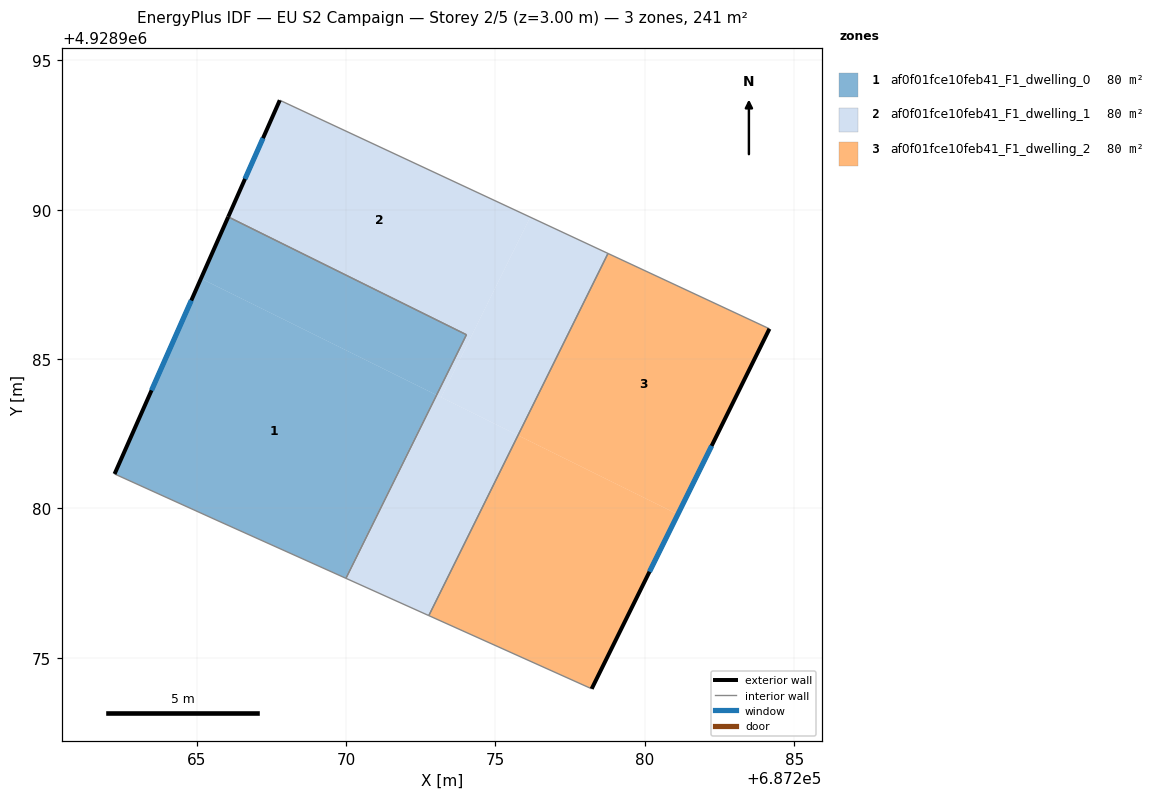
=== STOREY PLAN SPEC (per zone: floor XY polygon, exterior-wall plan segments, windows/doors) ===
zone 1: af0f01fce10feb41_F1_dwelling_0  (80.4 m²)
  floor: (687273.01, 4928983.81) (687269.97, 4928977.67) (687265.65, 4928979.62) (687262.25, 4928981.16) (687265.15, 4928987.70)
  floor: (687274.03, 4928985.82) (687273.03, 4928983.80) (687265.15, 4928987.70) (687266.06, 4928989.76)
  floor: (687273.03, 4928983.80) (687270.00, 4928977.66) (687269.97, 4928977.67) (687273.01, 4928983.81)
  exterior wall: (687266.06, 4928989.76) – (687262.25, 4928981.16)  [9.4 m]
    window: (687264.82, 4928986.96) – (687263.49, 4928983.95)  [3.4 m²]
  interior walls: 4
zone 2: af0f01fce10feb41_F1_dwelling_1  (80.4 m²)
  floor: (687276.17, 4928989.75) (687273.18, 4928983.72) (687273.03, 4928983.80) (687274.03, 4928985.82) (687266.06, 4928989.76) (687267.78, 4928993.66)
  floor: (687275.76, 4928982.45) (687272.77, 4928976.41) (687270.00, 4928977.66) (687273.03, 4928983.80)
  floor: (687278.77, 4928988.54) (687275.76, 4928982.45) (687273.18, 4928983.72) (687276.17, 4928989.75)
  exterior wall: (687267.78, 4928993.66) – (687266.06, 4928989.76)  [4.3 m]
    window: (687267.22, 4928992.39) – (687266.62, 4928991.03)  [1.6 m²]
  interior walls: 5
zone 3: af0f01fce10feb41_F1_dwelling_2  (80.4 m²)
  floor: (687281.10, 4928979.80) (687278.22, 4928973.96) (687272.77, 4928976.41) (687275.76, 4928982.45)
  floor: (687284.17, 4928986.01) (687281.10, 4928979.80) (687275.76, 4928982.45) (687278.77, 4928988.54)
  exterior wall: (687278.22, 4928973.96) – (687284.17, 4928986.01)  [13.4 m]
    window: (687280.16, 4928977.88) – (687282.24, 4928982.10)  [4.9 m²]
  interior walls: 3

=== DERIVED (storey summary) ===
Building: EU S2 Campaign
Storey: 2 of 5  (floor level z = 3.00 m)
Storey gross floor area: 241.3 m²
Zones on this storey: 3
  - af0f01fce10feb41_F1_dwelling_0: floor 80.4 m²; exterior wall 9.4 m (28.2 m²); 1 window(s) 3.4 m²; WWR 12.2%
  - af0f01fce10feb41_F1_dwelling_1: floor 80.4 m²; exterior wall 4.3 m (12.8 m²); 1 window(s) 1.6 m²; WWR 12.2%
  - af0f01fce10feb41_F1_dwelling_2: floor 80.4 m²; exterior wall 13.4 m (40.3 m²); 1 window(s) 4.9 m²; WWR 12.2%
Zone adjacency (shared interzone walls):
  - af0f01fce10feb41_F1_dwelling_0 ↔ af0f01fce10feb41_F1_dwelling_1
  - af0f01fce10feb41_F1_dwelling_1 ↔ af0f01fce10feb41_F1_dwelling_2